Image classification data set "dataset" (zqswjtu/graduation on GitHub). Class labels (6): electric cooker, handbag, instant noodles, milk, shoe, toothbrush.

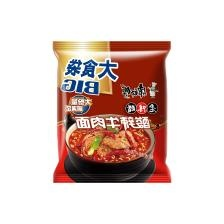
Label: instant noodles

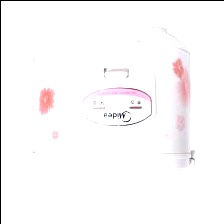
Label: electric cooker

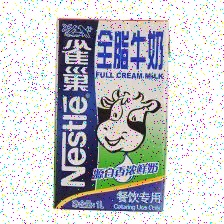
Label: milk

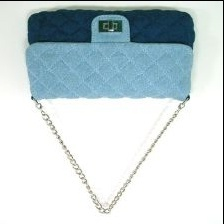
Label: handbag

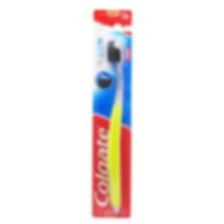
Label: toothbrush

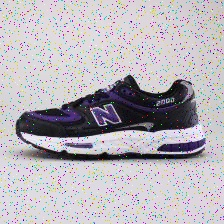
Label: shoe
